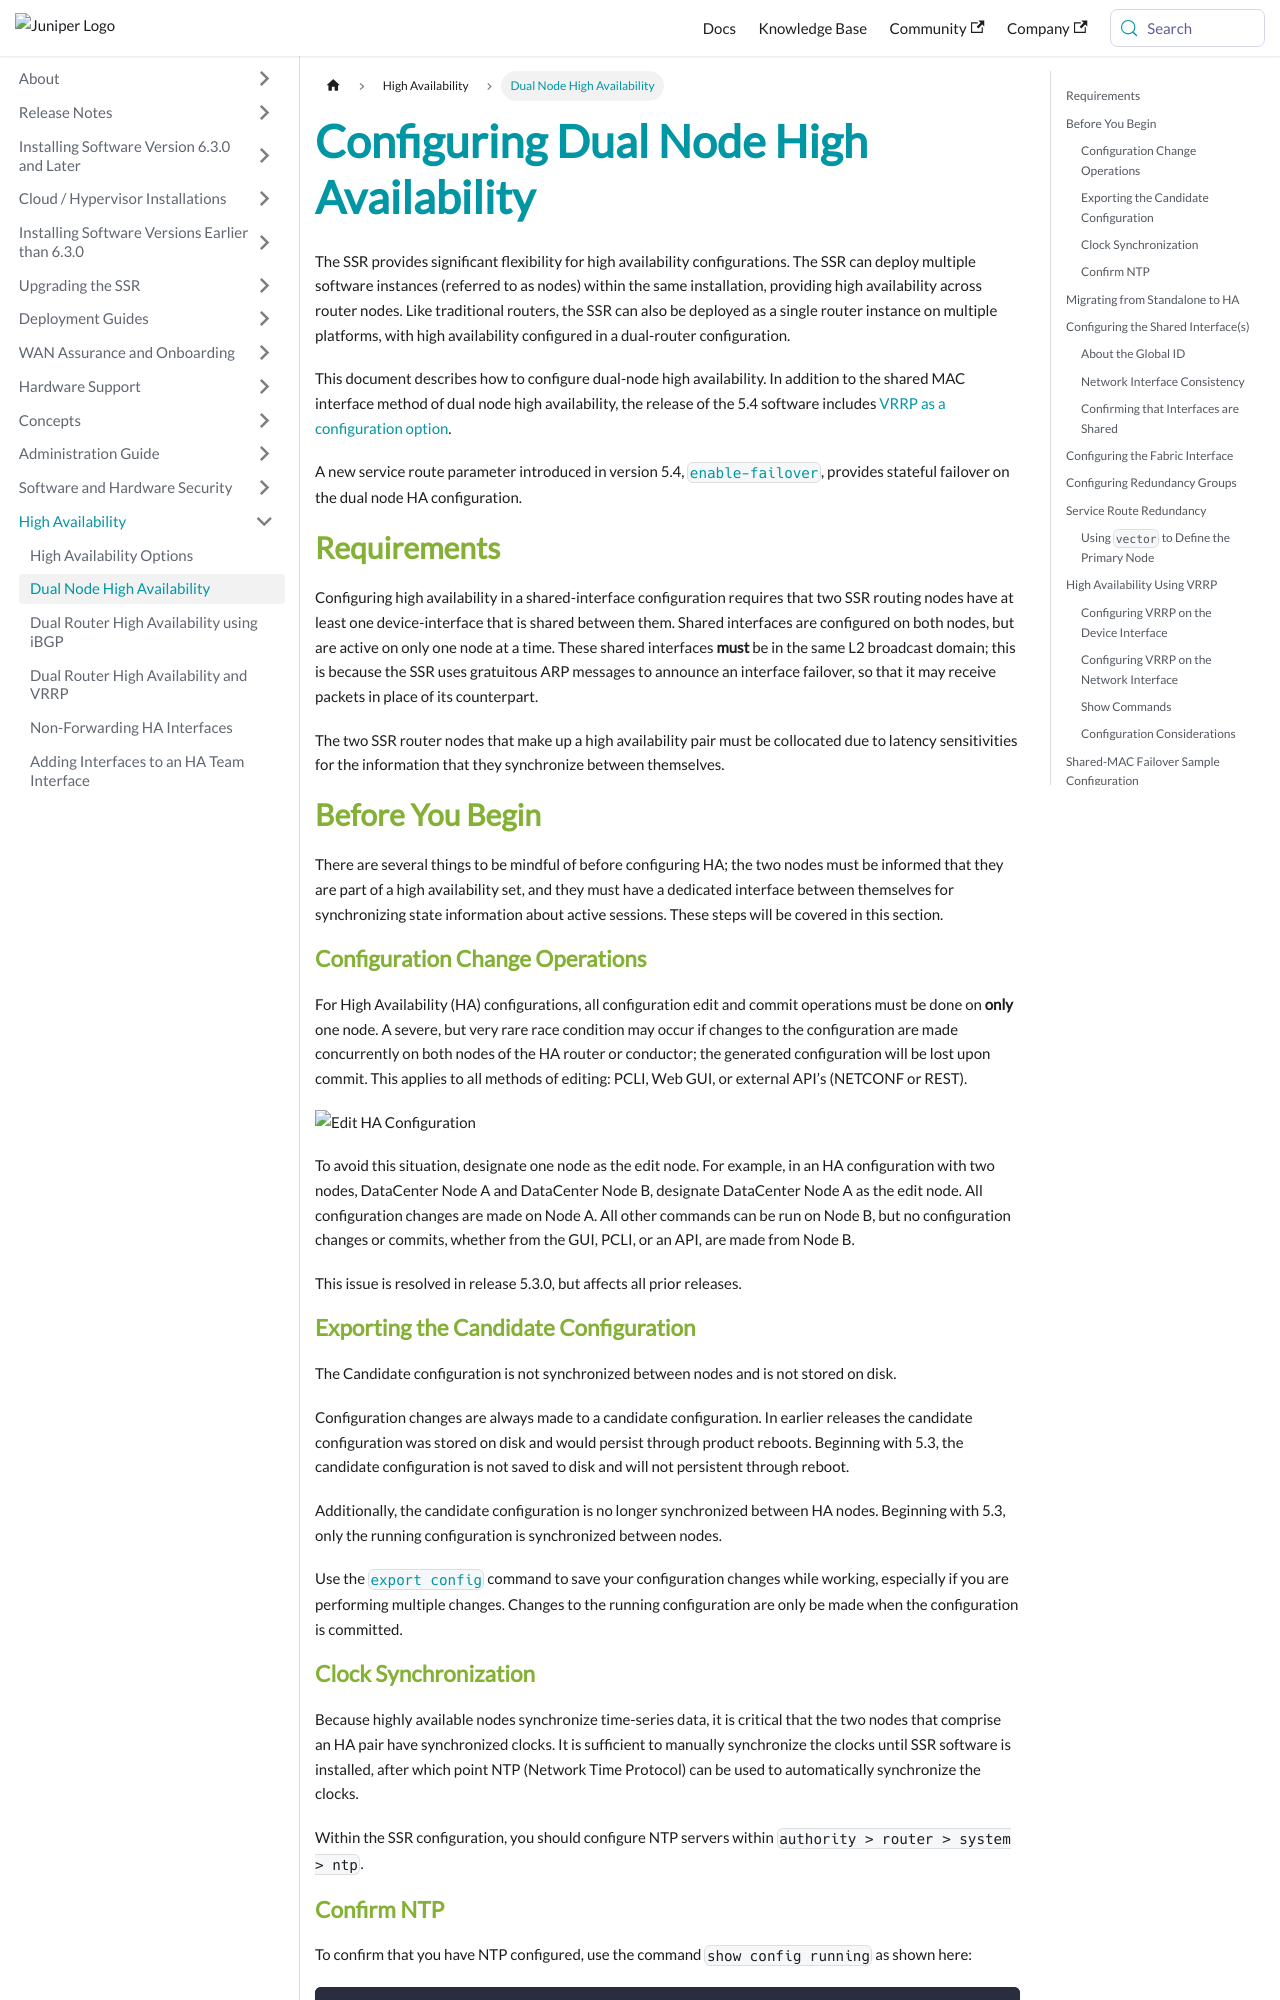

repository: 128technology/docs · page: docs/config_ha/index.html · generator: docusaurus

---
title: Configuring Dual Node High Availability
sidebar_label: Dual Node High Availability
---

The SSR provides significant flexibility for high availability configurations. The SSR can deploy multiple software instances (referred to as nodes) within the same installation, providing high availability across router nodes. Like traditional routers, the SSR can also be deployed as a single router instance on multiple platforms, with high availability configured in a dual-router configuration.  

This document describes how to configure dual-node high availability. In addition to the shared MAC interface method of dual node high availability, the release of the 5.4 software includes [VRRP as a configuration option](#high-availability-using-vrrp). 

A new service route parameter introduced in version 5.4, [`enable-failover`](#service-route-redundancy), provides stateful failover on the dual node HA configuration.

## Requirements

Configuring high availability in a shared-interface configuration requires that two SSR routing nodes have at least one device-interface that is shared between them. Shared interfaces are configured on both nodes, but are active on only one node at a time. These shared interfaces **must** be in the same L2 broadcast domain; this is because the SSR uses gratuitous ARP messages to announce an interface failover, so that it may receive packets in place of its counterpart.

The two SSR router nodes that make up a high availability pair must be collocated due to latency sensitivities for the information that they synchronize between themselves.

## Before You Begin

There are several things to be mindful of before configuring HA; the two nodes must be informed that they are part of a high availability set, and they must have a dedicated interface between themselves for synchronizing state information about active sessions. These steps will be covered in this section.

### Configuration Change Operations

For High Availability (HA) configurations, all configuration edit and commit operations must be done on **only** one node. A severe, but very rare race condition may occur if changes to the configuration are made concurrently on both nodes of the HA router or conductor; the generated configuration will be lost upon commit. This applies to all methods of editing: PCLI, Web GUI, or external API’s (NETCONF or REST). 

![Edit HA Configuration](/img/config_HA_interactive.gif)

To avoid this situation, designate one node as the edit node. For example, in an HA configuration with two nodes, DataCenter Node A and DataCenter Node B, designate DataCenter Node A as the edit node. All configuration changes are made on Node A. All other commands can be run on Node B, but no configuration changes or commits, whether from the GUI, PCLI, or an API, are made from Node B.

This issue is resolved in release 5.3.0, but affects all prior releases. 

### Exporting the Candidate Configuration

The Candidate configuration is not synchronized between nodes and is not stored on disk.

Configuration changes are always made to a candidate configuration. In earlier releases the candidate configuration was stored on disk and would persist through product reboots. Beginning with 5.3, the candidate configuration is not saved to disk and will not persistent through reboot. 

Additionally, the candidate configuration is no longer synchronized between HA nodes. Beginning with 5.3, only the running configuration is synchronized between nodes. 

Use the [`export config`](cli_reference.md#export-config) command to save your configuration changes while working, especially if you are performing multiple changes. Changes to the running configuration are only be made when the configuration is committed.
